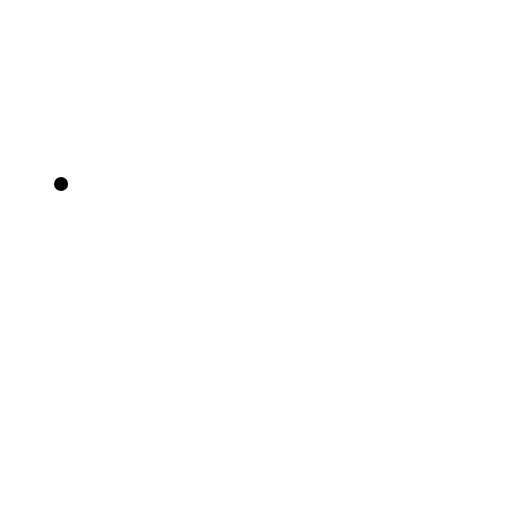
t = 0.00 s
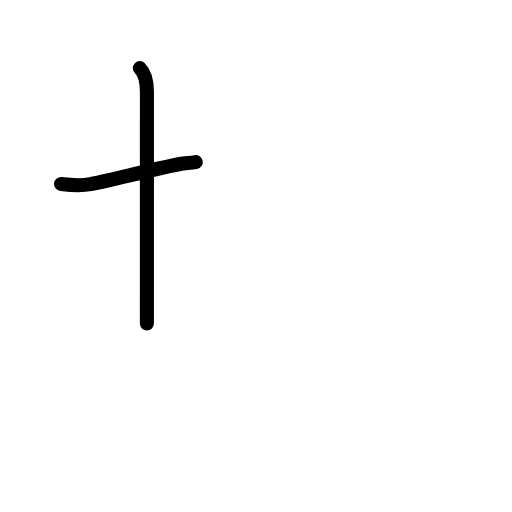
t = 1.58 s
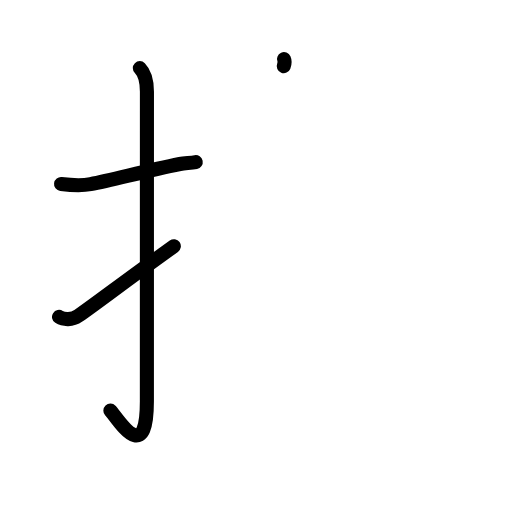
t = 3.25 s
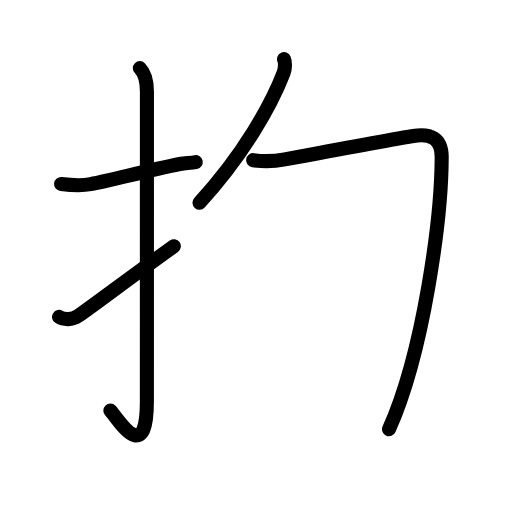
t = 4.80 s
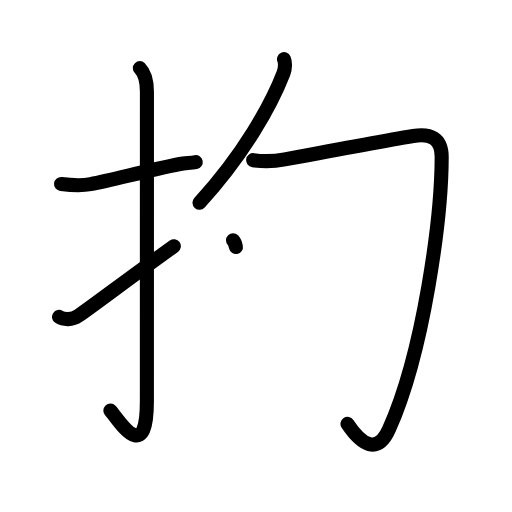
t = 5.17 s
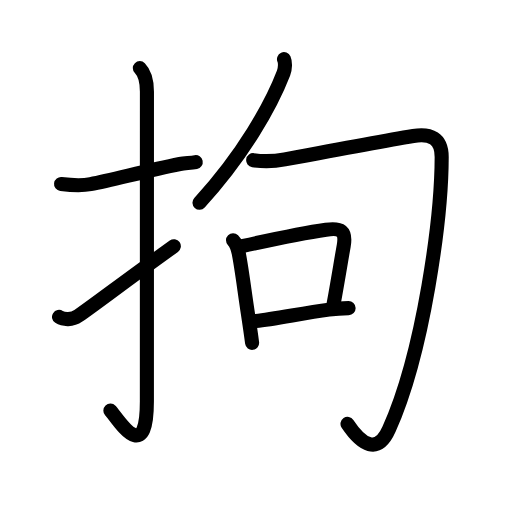
t = 8.00 s

The animated SVG that drew these frames (rendered in a browser with its animation timeline set to each time). Animation: 30 SMIL elements (animate=30); one cycle of 8.00 s.

<?xml version="1.0" encoding="UTF-8"?>
<!--
AniKanjiVG is licensed by CC-BY-SA Paul C. Sommerhoff (https://bitbucket.org/sommerhoff/anikanjivg).
AniKanjiVG uses KanjiVG which is licensed by CC-BY-SA Ulrich Apel (http://kanjivg.tagaini.net).
See also http://creativecommons.org/licenses/by-sa/3.0/
-->
<svg xmlns:kvg='http://kanjivg.tagaini.net' xmlns='http://www.w3.org/2000/svg' width='109' height='109' viewBox='0 0 109 109' style='fill:none;stroke:#000000;stroke-width:3;stroke-linecap:round;stroke-linejoin:round;' id="kvg:kanji_062d8"><g id="kvg:062d8" kvg:element="拘"><g id="kvg:062d8-g1" kvg:element="扌" kvg:variant="true" kvg:original="手" kvg:position="left" kvg:radical="general"><path id="kvg:062d8-s1" kvg:type="㇐" d="M13,39.17c2.22,0.27,3.94,0.48,6.29,0.04c4.72-0.9,11.5-2.77,19-4.29c1.1-0.22,2.23-0.19,3.38-0.41"><animate attributeName="d" begin="0.0s" dur="0.3333333333333333s" from="M13,39.17C13,39.17,13,39.17,13,39.17" to="M13,39.17c2.22,0.27,3.94,0.48,6.29,0.04" />
<animate attributeName="d" begin="0.3333333333333333s" dur="0.3333333333333333s" from="M13,39.17c2.22,0.27,3.94,0.48,6.29,0.04c0,0,0,0,0,0,0" to="M13,39.17c2.22,0.27,3.94,0.48,6.29,0.04c4.72-0.9,11.5-2.77,19-4.29" />
<animate attributeName="d" begin="0.6666666666666666s" dur="0.3333333333333333s" from="M13,39.17c2.22,0.27,3.94,0.48,6.29,0.04c4.72-0.9,11.5-2.77,19-4.29c0,0,0,0,0,0,0" to="M13,39.17c2.22,0.27,3.94,0.48,6.29,0.04c4.72-0.9,11.5-2.77,19-4.29c1.1-0.22,2.23-0.19,3.38-0.41" />
</path>
<path id="kvg:062d8-s2" kvg:type="㇚" d="M29.77,14.5c1.24,1.24,1.51,2.88,1.51,5.02c0,15.23-0.01,54.46-0.01,65.9c0,14.25-6.32,3.53-7.77,2"><animate attributeName="d" begin="1.0s" dur="0.3333333333333333s" from="M29.77,14.5C29.77,14.5,29.77,14.5,29.77,14.5" to="M29.77,14.5c1.24,1.24,1.51,2.88,1.51,5.02" />
<animate attributeName="d" begin="1.3333333333333333s" dur="0.3333333333333333s" from="M29.77,14.5c1.24,1.24,1.51,2.88,1.51,5.02c0,0,0,0,0,0,0" to="M29.77,14.5c1.24,1.24,1.51,2.88,1.51,5.02c0,15.23-0.01,54.46-0.01,65.9" />
<animate attributeName="d" begin="1.6666666666666665s" dur="0.3333333333333333s" from="M29.77,14.5c1.24,1.24,1.51,2.88,1.51,5.02c0,15.23-0.01,54.46-0.01,65.9c0,0,0,0,0,0,0" to="M29.77,14.5c1.24,1.24,1.51,2.88,1.51,5.02c0,15.23-0.01,54.46-0.01,65.9c0,14.25-6.32,3.53-7.77,2" />
<animate attributeName="d" begin="0s" dur="1.0s" from="M-100,-100" to="M-100,-100" />
</path>
<path id="kvg:062d8-s3" kvg:type="㇀" d="M12.57,67.47c0.99,0.63,2.79,0.69,4.11-0.23c4.08-2.86,9.08-6.73,20.33-14.82"><animate attributeName="d" begin="2.0s" dur="0.5s" from="M12.57,67.47C12.57,67.47,12.57,67.47,12.57,67.47" to="M12.57,67.47c0.99,0.63,2.79,0.69,4.11-0.23" />
<animate attributeName="d" begin="2.5s" dur="0.5s" from="M12.57,67.47c0.99,0.63,2.79,0.69,4.11-0.23c0,0,0,0,0,0,0" to="M12.57,67.47c0.99,0.63,2.79,0.69,4.11-0.23c4.08-2.86,9.08-6.73,20.33-14.82" />
<animate attributeName="d" begin="0s" dur="2.0s" from="M-100,-100" to="M-100,-100" />
</path>
</g>
<g id="kvg:062d8-g2" kvg:element="句" kvg:position="right" kvg:phon="句"><g id="kvg:062d8-g3" kvg:element="勹"><g id="kvg:062d8-g4" kvg:element="丿"><path id="kvg:062d8-s4" kvg:type="㇒" d="M60.46,12.6c0.29,0.65,0.29,1.96-0.1,2.96c-2.73,7.06-8.61,17.44-17.89,27.6"><animate attributeName="d" begin="3.0s" dur="0.5s" from="M60.46,12.6C60.46,12.6,60.46,12.6,60.46,12.6" to="M60.46,12.6c0.29,0.65,0.29,1.96-0.1,2.96" />
<animate attributeName="d" begin="3.5s" dur="0.5s" from="M60.46,12.6c0.29,0.65,0.29,1.96-0.1,2.96c0,0,0,0,0,0,0" to="M60.46,12.6c0.29,0.65,0.29,1.96-0.1,2.96c-2.73,7.06-8.61,17.44-17.89,27.6" />
<animate attributeName="d" begin="0s" dur="3.0s" from="M-100,-100" to="M-100,-100" />
</path>
</g>
<path id="kvg:062d8-s5" kvg:type="㇆" d="M53.9,34.1c2.72,0.4,4.69,0.22,6.73-0.17c6.73-1.27,21.71-4.06,27.35-4.99c3.66-0.6,6.07,0.46,6.05,4.51C94,46.25,90.25,74.75,82.82,91.38c-2.43,5.44-5.82,3.38-8.84-1.14"><animate attributeName="d" begin="4.0s" dur="0.2s" from="M53.9,34.1C53.9,34.1,53.9,34.1,53.9,34.1" to="M53.9,34.1c2.72,0.4,4.69,0.22,6.73-0.17" />
<animate attributeName="d" begin="4.2s" dur="0.2s" from="M53.9,34.1c2.72,0.4,4.69,0.22,6.73-0.17c0,0,0,0,0,0,0" to="M53.9,34.1c2.72,0.4,4.69,0.22,6.73-0.17c6.73-1.27,21.71-4.06,27.35-4.99" />
<animate attributeName="d" begin="4.4s" dur="0.2s" from="M53.9,34.1c2.72,0.4,4.69,0.22,6.73-0.17c6.73-1.27,21.71-4.06,27.35-4.99c0,0,0,0,0,0,0" to="M53.9,34.1c2.72,0.4,4.69,0.22,6.73-0.17c6.73-1.27,21.71-4.06,27.35-4.99c3.66-0.6,6.07,0.46,6.05,4.51" />
<animate attributeName="d" begin="4.6s" dur="0.2s" from="M53.9,34.1c2.72,0.4,4.69,0.22,6.73-0.17c6.73-1.27,21.71-4.06,27.35-4.99c3.66-0.6,6.07,0.46,6.05,4.51c0,0,0,0,0,0,0" to="M53.9,34.1c2.72,0.4,4.69,0.22,6.73-0.17c6.73-1.27,21.71-4.06,27.35-4.99c3.66-0.6,6.07,0.46,6.05,4.51C94,46.25,90.25,74.75,82.82,91.38" />
<animate attributeName="d" begin="4.8s" dur="0.2s" from="M53.9,34.1c2.72,0.4,4.69,0.22,6.73-0.17c6.73-1.27,21.71-4.06,27.35-4.99c3.66-0.6,6.07,0.46,6.05,4.51C94,46.25,90.25,74.75,82.82,91.38c0,0,0,0,0,0,0" to="M53.9,34.1c2.72,0.4,4.69,0.22,6.73-0.17c6.73-1.27,21.71-4.06,27.35-4.99c3.66-0.6,6.07,0.46,6.05,4.51C94,46.25,90.25,74.75,82.82,91.38c-2.43,5.44-5.82,3.38-8.84-1.14" />
<animate attributeName="d" begin="0s" dur="4.0s" from="M-100,-100" to="M-100,-100" />
</path>
</g>
<g id="kvg:062d8-g5" kvg:element="口"><path id="kvg:062d8-s6" kvg:type="㇑" d="M49.61,51.15c0.86,0.88,1,1.69,1.23,2.86c0.6,2.98,1.21,7.98,1.93,12.7c0.37,2.43,0.69,4.66,0.9,6.28"><animate attributeName="d" begin="5.0s" dur="0.3333333333333333s" from="M49.61,51.15C49.61,51.15,49.61,51.15,49.61,51.15" to="M49.61,51.15c0.86,0.88,1,1.69,1.23,2.86" />
<animate attributeName="d" begin="5.333333333333333s" dur="0.3333333333333333s" from="M49.61,51.15c0.86,0.88,1,1.69,1.23,2.86c0,0,0,0,0,0,0" to="M49.61,51.15c0.86,0.88,1,1.69,1.23,2.86c0.6,2.98,1.21,7.98,1.93,12.7" />
<animate attributeName="d" begin="5.666666666666667s" dur="0.3333333333333333s" from="M49.61,51.15c0.86,0.88,1,1.69,1.23,2.86c0.6,2.98,1.21,7.98,1.93,12.7c0,0,0,0,0,0,0" to="M49.61,51.15c0.86,0.88,1,1.69,1.23,2.86c0.6,2.98,1.21,7.98,1.93,12.7c0.37,2.43,0.69,4.66,0.9,6.28" />
<animate attributeName="d" begin="0s" dur="5.0s" from="M-100,-100" to="M-100,-100" />
</path>
<path id="kvg:062d8-s7" kvg:type="㇕b" d="M51.55,52.4c6.95-1.54,13.47-2.88,17.85-3.5c3.18-0.45,4.35,0.21,3.77,3.47c-0.67,3.74-1.05,6.32-2.15,12.36"><animate attributeName="d" begin="6.0s" dur="0.3333333333333333s" from="M51.55,52.4C51.55,52.4,51.55,52.4,51.55,52.4" to="M51.55,52.4c6.95-1.54,13.47-2.88,17.85-3.5" />
<animate attributeName="d" begin="6.333333333333333s" dur="0.3333333333333333s" from="M51.55,52.4c6.95-1.54,13.47-2.88,17.85-3.5c0,0,0,0,0,0,0" to="M51.55,52.4c6.95-1.54,13.47-2.88,17.85-3.5c3.18-0.45,4.35,0.21,3.77,3.47" />
<animate attributeName="d" begin="6.666666666666667s" dur="0.3333333333333333s" from="M51.55,52.4c6.95-1.54,13.47-2.88,17.85-3.5c3.18-0.45,4.35,0.21,3.77,3.47c0,0,0,0,0,0,0" to="M51.55,52.4c6.95-1.54,13.47-2.88,17.85-3.5c3.18-0.45,4.35,0.21,3.77,3.47c-0.67,3.74-1.05,6.32-2.15,12.36" />
<animate attributeName="d" begin="0s" dur="6.0s" from="M-100,-100" to="M-100,-100" />
</path>
<path id="kvg:062d8-s8" kvg:type="㇐b" d="M54.48,68.35c3.99-0.42,9.78-1.64,15.55-2.43c1.51-0.21,2.72-0.29,4.18-0.32"><animate attributeName="d" begin="7.0s" dur="0.5s" from="M54.48,68.35C54.48,68.35,54.48,68.35,54.48,68.35" to="M54.48,68.35c3.99-0.42,9.78-1.64,15.55-2.43" />
<animate attributeName="d" begin="7.5s" dur="0.5s" from="M54.48,68.35c3.99-0.42,9.78-1.64,15.55-2.43c0,0,0,0,0,0,0" to="M54.48,68.35c3.99-0.42,9.78-1.64,15.55-2.43c1.51-0.21,2.72-0.29,4.18-0.32" />
<animate attributeName="d" begin="0s" dur="7.0s" from="M-100,-100" to="M-100,-100" />
</path>
</g>
</g>
</g>
</svg>
